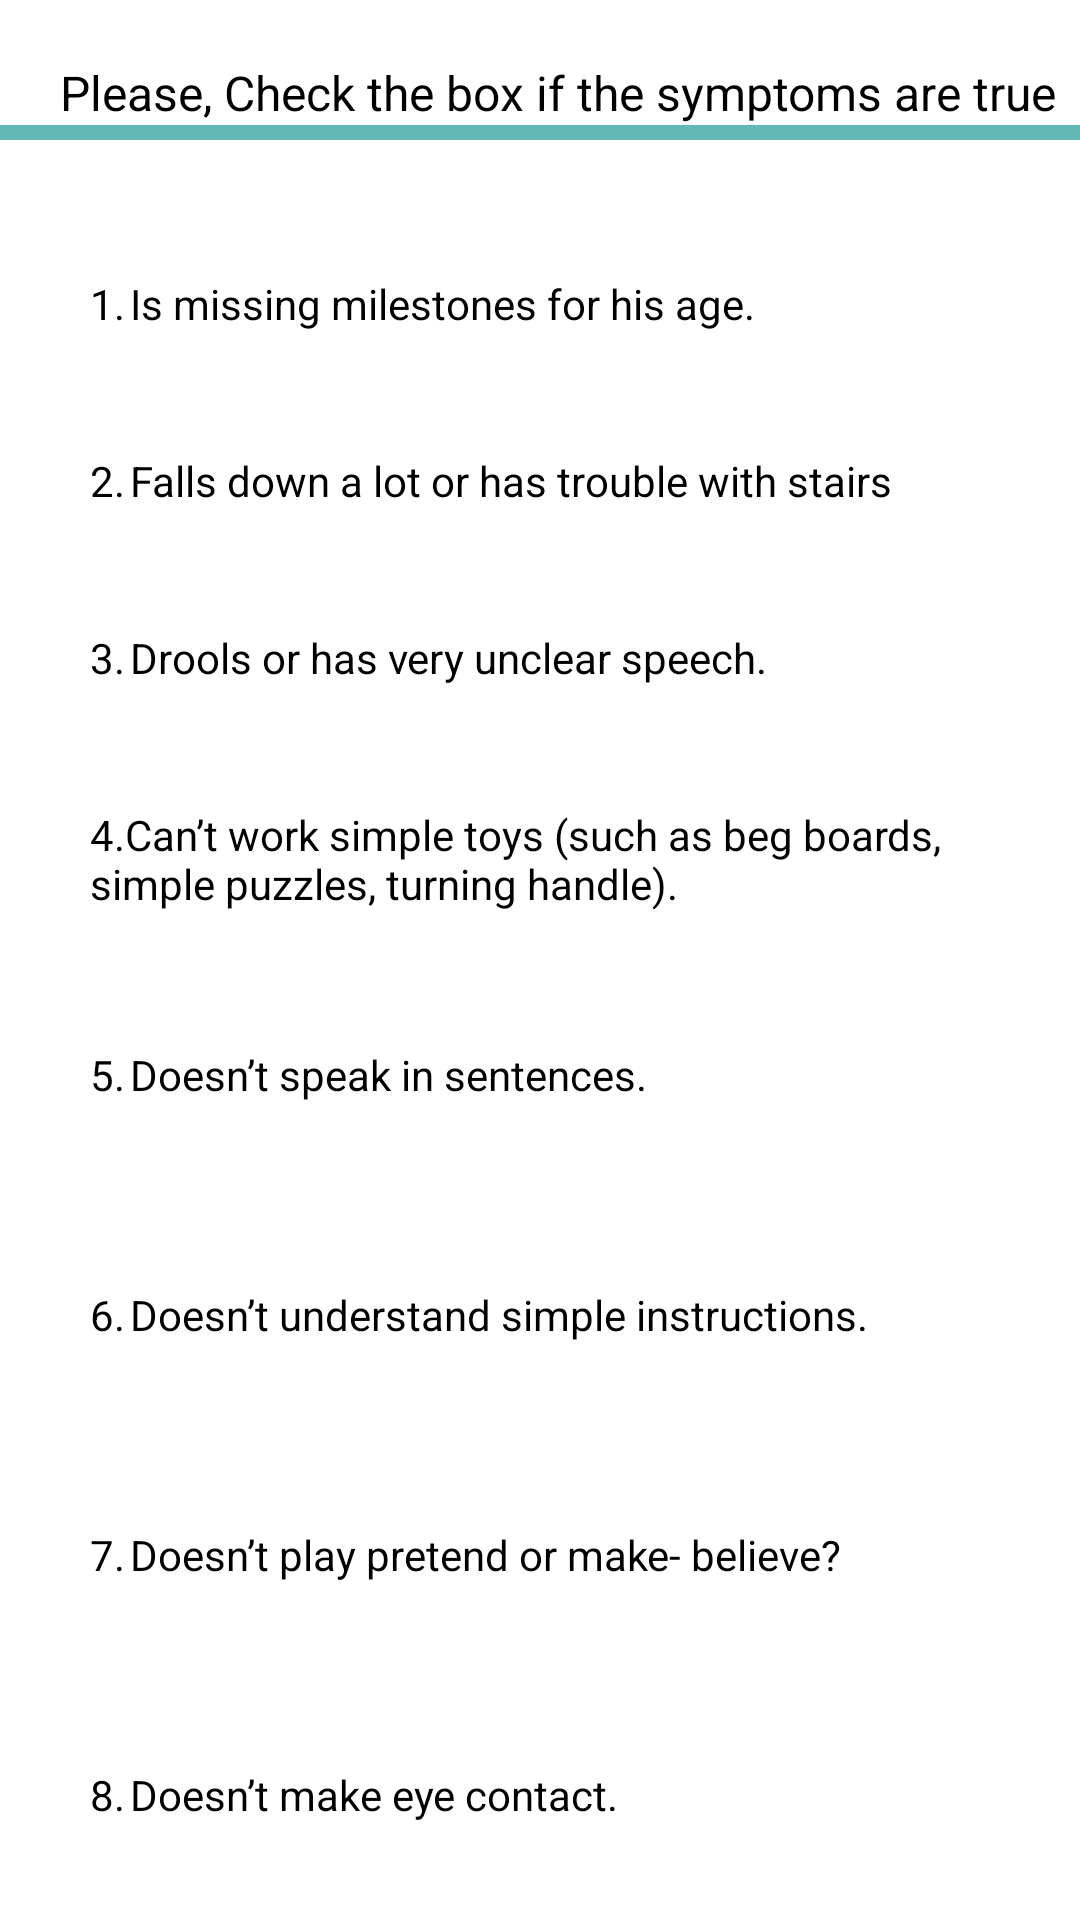

Here is an Android app screen rendered from its layout file. Give the layout XML and the strings, colors and styles it references.
<!-- AndroidManifest.xml: application theme AppTheme.NoActionBar -->
<!-- res/layout/activity_early__screening.xml -->
<?xml version="1.0" encoding="utf-8"?>
<LinearLayout xmlns:android="http://schemas.android.com/apk/res/android"
    xmlns:app="http://schemas.android.com/apk/res-auto"
    xmlns:tools="http://schemas.android.com/tools"
    android:layout_width="match_parent"
    android:layout_height="match_parent"
    android:orientation="vertical"
    tools:context=".Early_Screening">

    <TextView
        android:layout_marginStart="20dp"
        android:layout_marginTop="20dp"
        android:textColor="@color/Black"
        android:textSize="16dp"
        android:layout_width="wrap_content"
        android:layout_height="wrap_content"
        android:text="Please, Check the box if the symptoms are true"/>
    <TextView
        android:layout_width="match_parent"
        android:layout_height="5dp"
        android:background="#62B8B7"/>
    <LinearLayout
        android:layout_marginStart="30dp"
        android:layout_marginTop="45dp"
        android:layout_width="wrap_content"
        android:layout_height="wrap_content"
        android:orientation="horizontal"
        >
        <TextView
            android:layout_width="320dp"
            android:layout_height="wrap_content"
            android:text="1.	Is missing milestones for his age."
            android:textSize="14sp"
            android:textColor="@color/Black"

            />
        <CheckBox
            android:id="@+id/q1"
            android:layout_marginStart="20dp"
            android:layout_width="wrap_content"
            android:layout_height="wrap_content"
            />




    </LinearLayout>
    <LinearLayout
        android:layout_marginStart="30dp"
        android:layout_marginTop="40dp"
        android:layout_width="wrap_content"
        android:layout_height="wrap_content"
        android:orientation="horizontal"
        >
        <TextView
            android:layout_width="320dp"
            android:layout_height="wrap_content"
            android:text="2.	Falls down a lot or has trouble with stairs "
            android:textSize="14sp"
            android:textColor="@color/Black"

            />
        <CheckBox
            android:id="@+id/q2"
            android:layout_marginStart="20dp"
            android:layout_width="wrap_content"
            android:layout_height="wrap_content"
            />




    </LinearLayout>

    <LinearLayout
        android:layout_marginStart="30dp"
        android:layout_marginTop="40dp"
        android:layout_width="wrap_content"
        android:layout_height="wrap_content"
        android:orientation="horizontal"
        >
        <TextView
            android:layout_width="320dp"
            android:layout_height="wrap_content"
            android:text="3.	Drools or has very unclear speech.   "
            android:textSize="14sp"
            android:textColor="@color/Black"

            />
        <CheckBox
            android:id="@+id/q3"
            android:layout_marginStart="20dp"
            android:layout_width="wrap_content"
            android:layout_height="wrap_content"
            />




    </LinearLayout>


    <LinearLayout
        android:layout_marginStart="30dp"
        android:layout_marginTop="40dp"
        android:layout_width="wrap_content"
        android:layout_height="wrap_content"
        android:orientation="horizontal"
        >
        <TextView
            android:layout_width="320dp"
            android:layout_height="40dp"
            android:text="4.Can’t work simple toys (such as beg boards, simple puzzles, turning handle)."
            android:textSize="14sp"
            android:textColor="@color/Black"

            />
        <CheckBox
            android:id="@+id/q4"
            android:layout_marginStart="20dp"
            android:layout_width="wrap_content"
            android:layout_height="wrap_content"
            />




    </LinearLayout>
    <LinearLayout
        android:layout_marginStart="30dp"
        android:layout_marginTop="40dp"
        android:layout_width="wrap_content"
        android:layout_height="wrap_content"
        android:orientation="horizontal"
        >
        <TextView
            android:layout_width="320dp"
            android:layout_height="40dp"
            android:text="5.	Doesn’t speak in sentences."
            android:textSize="14sp"
            android:textColor="@color/Black"

            />
        <CheckBox
            android:id="@+id/q5"
            android:layout_marginStart="20dp"
            android:layout_width="wrap_content"
            android:layout_height="wrap_content"
            />




    </LinearLayout>

    <LinearLayout
        android:layout_marginStart="30dp"
        android:layout_marginTop="40dp"
        android:layout_width="wrap_content"
        android:layout_height="wrap_content"
        android:orientation="horizontal"
        >
        <TextView
            android:layout_width="320dp"
            android:layout_height="40dp"
            android:text="6.	Doesn’t understand simple instructions."
            android:textSize="14sp"
            android:textColor="@color/Black"

            />
        <CheckBox
            android:id="@+id/q6"
            android:layout_marginStart="20dp"
            android:layout_width="wrap_content"
            android:layout_height="wrap_content"
            />




    </LinearLayout>

    <LinearLayout
    android:layout_marginStart="30dp"
    android:layout_marginTop="40dp"
    android:layout_width="wrap_content"
    android:layout_height="wrap_content"
    android:orientation="horizontal"
    >
    <TextView
        android:layout_width="320dp"
        android:layout_height="40dp"
        android:text="7.	Doesn’t play pretend or make- believe?"
        android:textSize="14sp"
        android:textColor="@color/Black"

        />
    <CheckBox
        android:id="@+id/q7"
        android:layout_marginStart="20dp"
        android:layout_width="wrap_content"
        android:layout_height="wrap_content"
        />




</LinearLayout>

    <LinearLayout
        android:layout_marginStart="30dp"
        android:layout_marginTop="40dp"
        android:layout_width="wrap_content"
        android:layout_height="wrap_content"
        android:orientation="horizontal"
        >
        <TextView
            android:layout_width="320dp"
            android:layout_height="40dp"
            android:text="8.	Doesn’t make eye contact."
            android:textSize="14sp"
            android:textColor="@color/Black"

            />
        <CheckBox
            android:id="@+id/q8"
            android:layout_marginStart="20dp"
            android:layout_width="wrap_content"
            android:layout_height="wrap_content"
            />




    </LinearLayout>
    <Button
        android:layout_marginTop="20dp"
        android:textColor="@color/White"
        android:layout_width="wrap_content"
        android:layout_height="wrap_content"
        android:layout_gravity="center_horizontal"
        android:background="#62B8B7"
        android:text="Submit"/>








</LinearLayout>
<!-- resources referenced by this layout -->
<resources>
  <color name="Black">#000000</color>
  <color name="White">#FFFFFF</color>
</resources>
